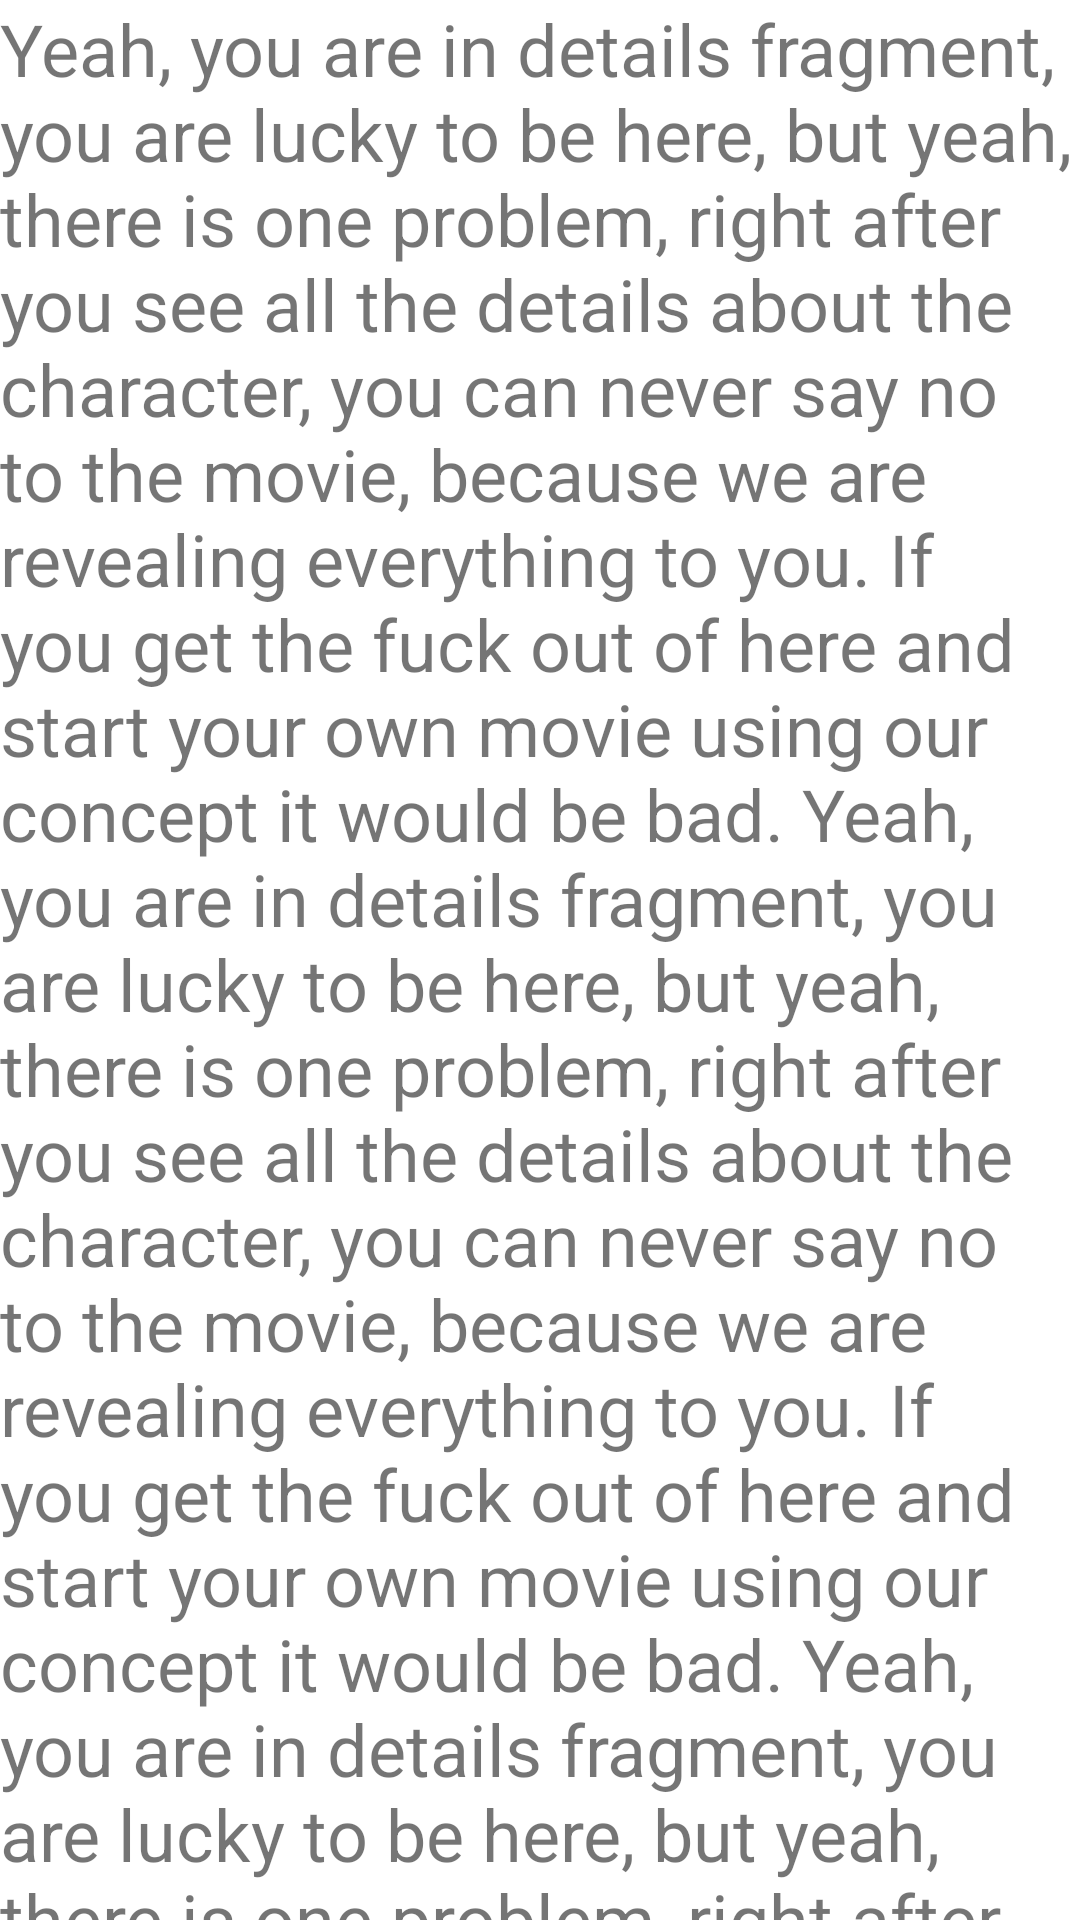

Reconstruct the res/layout file that produces this screen, plus the resources it refers to.
<!-- AndroidManifest.xml: application theme Theme.TrackMe -->
<!-- res/layout/fragment_details.xml -->
<?xml version="1.0" encoding="utf-8"?>
<androidx.constraintlayout.widget.ConstraintLayout xmlns:android="http://schemas.android.com/apk/res/android"
    xmlns:app="http://schemas.android.com/apk/res-auto"
    xmlns:tools="http://schemas.android.com/tools"
    android:layout_width="match_parent"
    android:layout_height="match_parent"
    tools:context=".ui.DetailsFragment">


    <androidx.core.widget.NestedScrollView
        android:layout_width="match_parent"
        android:layout_height="match_parent"
        app:layout_constraintBottom_toBottomOf="parent"
        app:layout_constraintEnd_toEndOf="parent"
        app:layout_constraintHorizontal_bias="0.5"
        app:layout_constraintStart_toStartOf="parent"
        app:layout_constraintTop_toTopOf="parent">

        <LinearLayout
            android:layout_width="match_parent"
            android:layout_height="wrap_content"
            android:orientation="vertical">

            <TextView
                android:id="@+id/textView"
                android:layout_width="wrap_content"
                android:layout_height="wrap_content"
                android:text="@string/details"
                android:textSize="24sp"
                />
            <View
                android:layout_width="match_parent"
                android:layout_height="80dp"/>

        </LinearLayout>



    </androidx.core.widget.NestedScrollView>

</androidx.constraintlayout.widget.ConstraintLayout>
<!-- resources referenced by this layout -->
<resources>
  <string name="details">Yeah, you are in details fragment, you are lucky to be here, but yeah, there is one problem, right after you see all the details about the character, you can never say no  to the movie, because we are revealing everything to you. If you get the fuck out of here and start your own movie using our concept it would be bad. Yeah, you are in details fragment, you are lucky to be here, but yeah, there is one problem, right after you see all the details about the character, you can never say no  to the movie, because we are revealing everything to you. If you get the fuck out of here and start your own movie using our concept it would be bad. Yeah, you are in details fragment, you are lucky to be here, but yeah, there is one problem, right after you see all the details about the character, you can never say no  to the movie, because we are revealing everything to you. If you get the fuck out of here and start your own movie using our concept it would be bad.</string>
  <style name="Theme.TrackMe" parent="Theme.MaterialComponents.DayNight.NoActionBar">
          
          <item name="colorPrimary">@color/purple_500</item>
          <item name="colorPrimaryVariant">@color/purple_700</item>
          <item name="colorOnPrimary">@color/white</item>
          
          <item name="colorSecondary">@color/teal_200</item>
          <item name="colorSecondaryVariant">@color/teal_700</item>
          <item name="colorOnSecondary">@color/black</item>
          
          <item name="android:statusBarColor" tools:targetApi="l">?attr/colorPrimaryVariant</item>
          
      </style>
  <!-- not gathered from this repository: default colours our renderer supplied (Android Studio template values) -->
  <color name="purple_500">#FF6200EE</color>
  <color name="purple_700">#FF3700B3</color>
  <color name="teal_200">#FF03DAC5</color>
  <color name="teal_700">#FF018786</color>
  <color name="black">#FF000000</color>
  <color name="white">#FFFFFFFF</color>
</resources>
